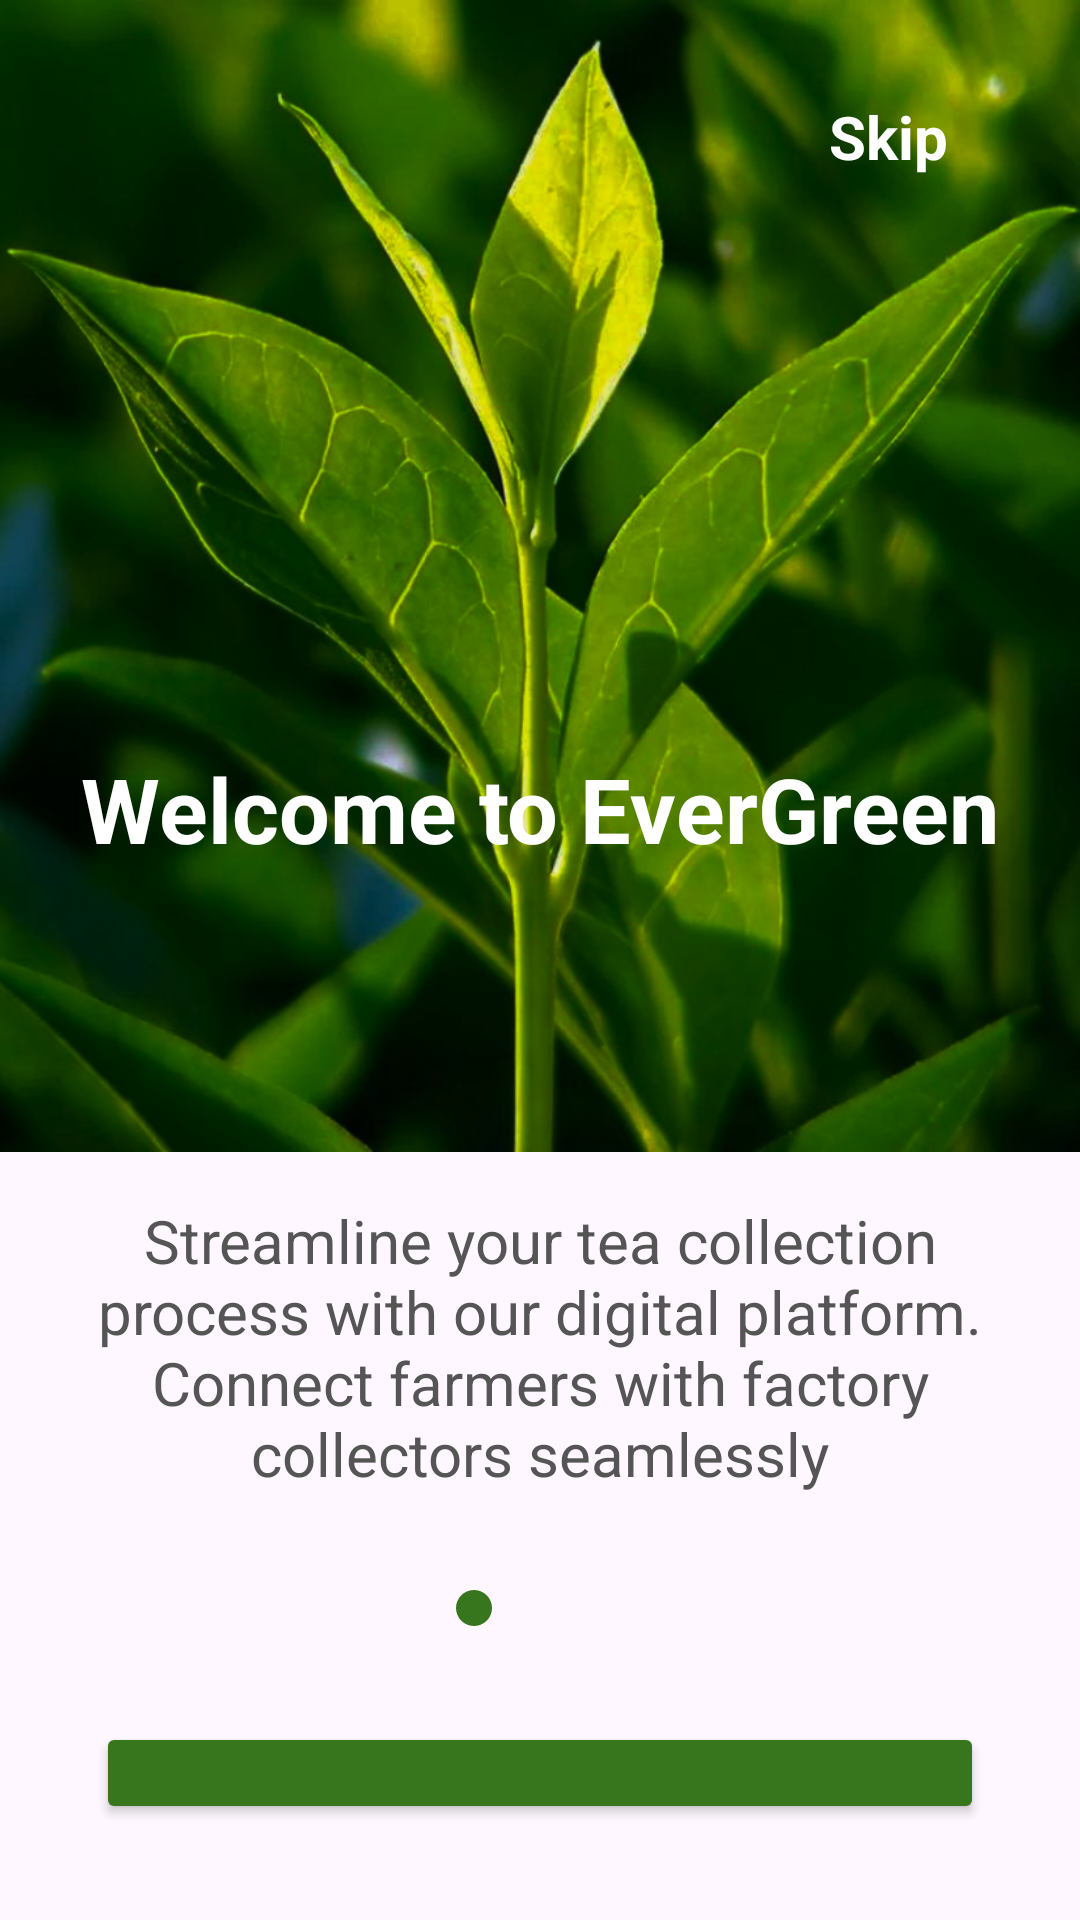

Produce the Android XML layout that renders to this screen, including the resource entries it uses.
<!-- AndroidManifest.xml: application theme Theme.EverGreenApp -->
<!-- res/layout/fragment_onboarding_1.xml -->
<?xml version="1.0" encoding="utf-8"?>
<androidx.constraintlayout.widget.ConstraintLayout xmlns:android="http://schemas.android.com/apk/res/android"
    xmlns:app="http://schemas.android.com/apk/res-auto"
    xmlns:tools="http://schemas.android.com/tools"
    android:layout_width="match_parent"
    android:layout_height="match_parent"
    tools:context=".FragmentOnboarding1Activity">

    <ImageView
        android:id="@+id/onboarding_image"
        android:layout_width="0dp"
        android:layout_height="0dp"
        android:contentDescription="@string/onboarding_subtitle_2"
        android:scaleType="centerCrop"
        android:src="@drawable/img_1"
        app:layout_constraintBottom_toTopOf="@+id/onboarding_content_card"
        app:layout_constraintEnd_toEndOf="parent"
        app:layout_constraintHeight_percent="0.6"
        app:layout_constraintStart_toStartOf="parent"
        app:layout_constraintTop_toTopOf="parent"
        app:layout_constraintVertical_bias="0.0" />

    <TextView
        android:id="@+id/skip_button"
        android:layout_width="wrap_content"
        android:layout_height="wrap_content"
        android:layout_marginTop="16dp"
        android:layout_marginEnd="28dp"
        android:padding="16dp"
        android:text="@string/skip_button"
        android:textColor="@color/white"
        android:textSize="20sp"
        android:textStyle="bold"
        app:layout_constraintEnd_toEndOf="parent"
        app:layout_constraintTop_toTopOf="parent" />

    <TextView
        android:id="@+id/onboarding_title"
        android:layout_width="wrap_content"
        android:layout_height="wrap_content"
        android:text="@string/onboarding_title_2"
        android:textColor="@color/white"
        android:textSize="30sp"
        android:textStyle="bold"
        app:layout_constraintBottom_toTopOf="@+id/onboarding_content_card"
        app:layout_constraintEnd_toEndOf="parent"
        app:layout_constraintStart_toStartOf="parent"
        app:layout_constraintTop_toTopOf="parent"
        app:layout_constraintVertical_bias="0.8" />

    <LinearLayout
        android:id="@+id/onboarding_content_card"
        android:layout_width="match_parent"
        android:layout_height="0dp"
        android:background="@drawable/onboarding_card_background"
        android:orientation="vertical"
        android:padding="32dp"
        app:layout_constraintBottom_toBottomOf="parent"
        app:layout_constraintEnd_toEndOf="parent"
        app:layout_constraintHeight_percent="0.45"
        app:layout_constraintStart_toStartOf="parent">

        <TextView
            android:id="@+id/onboarding_subtitle"
            android:layout_width="wrap_content"
            android:layout_height="wrap_content"
            android:layout_gravity="center_horizontal"
            android:layout_marginTop="16dp"
            android:gravity="center"
            android:text="@string/onboarding_subtitle_2"
            android:textColor="@color/text_color_light"
            android:textSize="20sp" />

        <LinearLayout
            android:id="@+id/navigation_dots"
            android:layout_width="wrap_content"
            android:layout_height="wrap_content"
            android:layout_gravity="center_horizontal"
            android:layout_marginTop="32dp"
            android:orientation="horizontal">

            <View
                android:layout_width="12dp"
                android:layout_height="12dp"
                android:background="@drawable/active_dot" />

            <View
                android:layout_width="12dp"
                android:layout_height="12dp"
                android:layout_marginStart="10dp"
                android:background="@drawable/inactive_dot" />

            <View
                android:layout_width="12dp"
                android:layout_height="12dp"
                android:layout_marginStart="10dp"
                android:background="@drawable/inactive_dot" />
        </LinearLayout>

        <Button
            android:id="@+id/btn_next"
            android:layout_width="match_parent"
            android:layout_height="wrap_content"
            android:layout_marginTop="32dp"
            android:backgroundTint="@color/primary_dark_green"
            android:padding="20dp"
            android:text="@string/button_next"
            android:textColor="@color/white"
            android:textSize="20sp" />
    </LinearLayout>

</androidx.constraintlayout.widget.ConstraintLayout>
<!-- resources referenced by this layout -->
<resources>
  <color name="primary_dark_green">#38761D</color>
  <color name="text_color_light">#555555</color>
  <color name="white">#FFFFFF</color>
  <!-- drawable active_dot (drawable) -->
  <?xml version="1.0" encoding="utf-8"?>
  <shape xmlns:android="http://schemas.android.com/apk/res/android"
      android:shape="oval">
      <solid android:color="@color/primary_dark_green" />
  </shape>
  <!-- drawable img_1: png bitmap (drawable, 942154 bytes) -->
  <string name="button_next">Next</string>
  <string name="onboarding_subtitle_2">Streamline your tea collection process with our digital platform. Connect farmers with factory collectors seamlessly</string>
  <string name="onboarding_title_2">Welcome to EverGreen</string>
  <string name="skip_button">Skip</string>
  <style name="Theme.EverGreenApp" parent="Base.Theme.EverGreenApp" />
  <style name="Base.Theme.EverGreenApp" parent="Theme.Material3.DayNight.NoActionBar">
          
          
      </style>
</resources>
